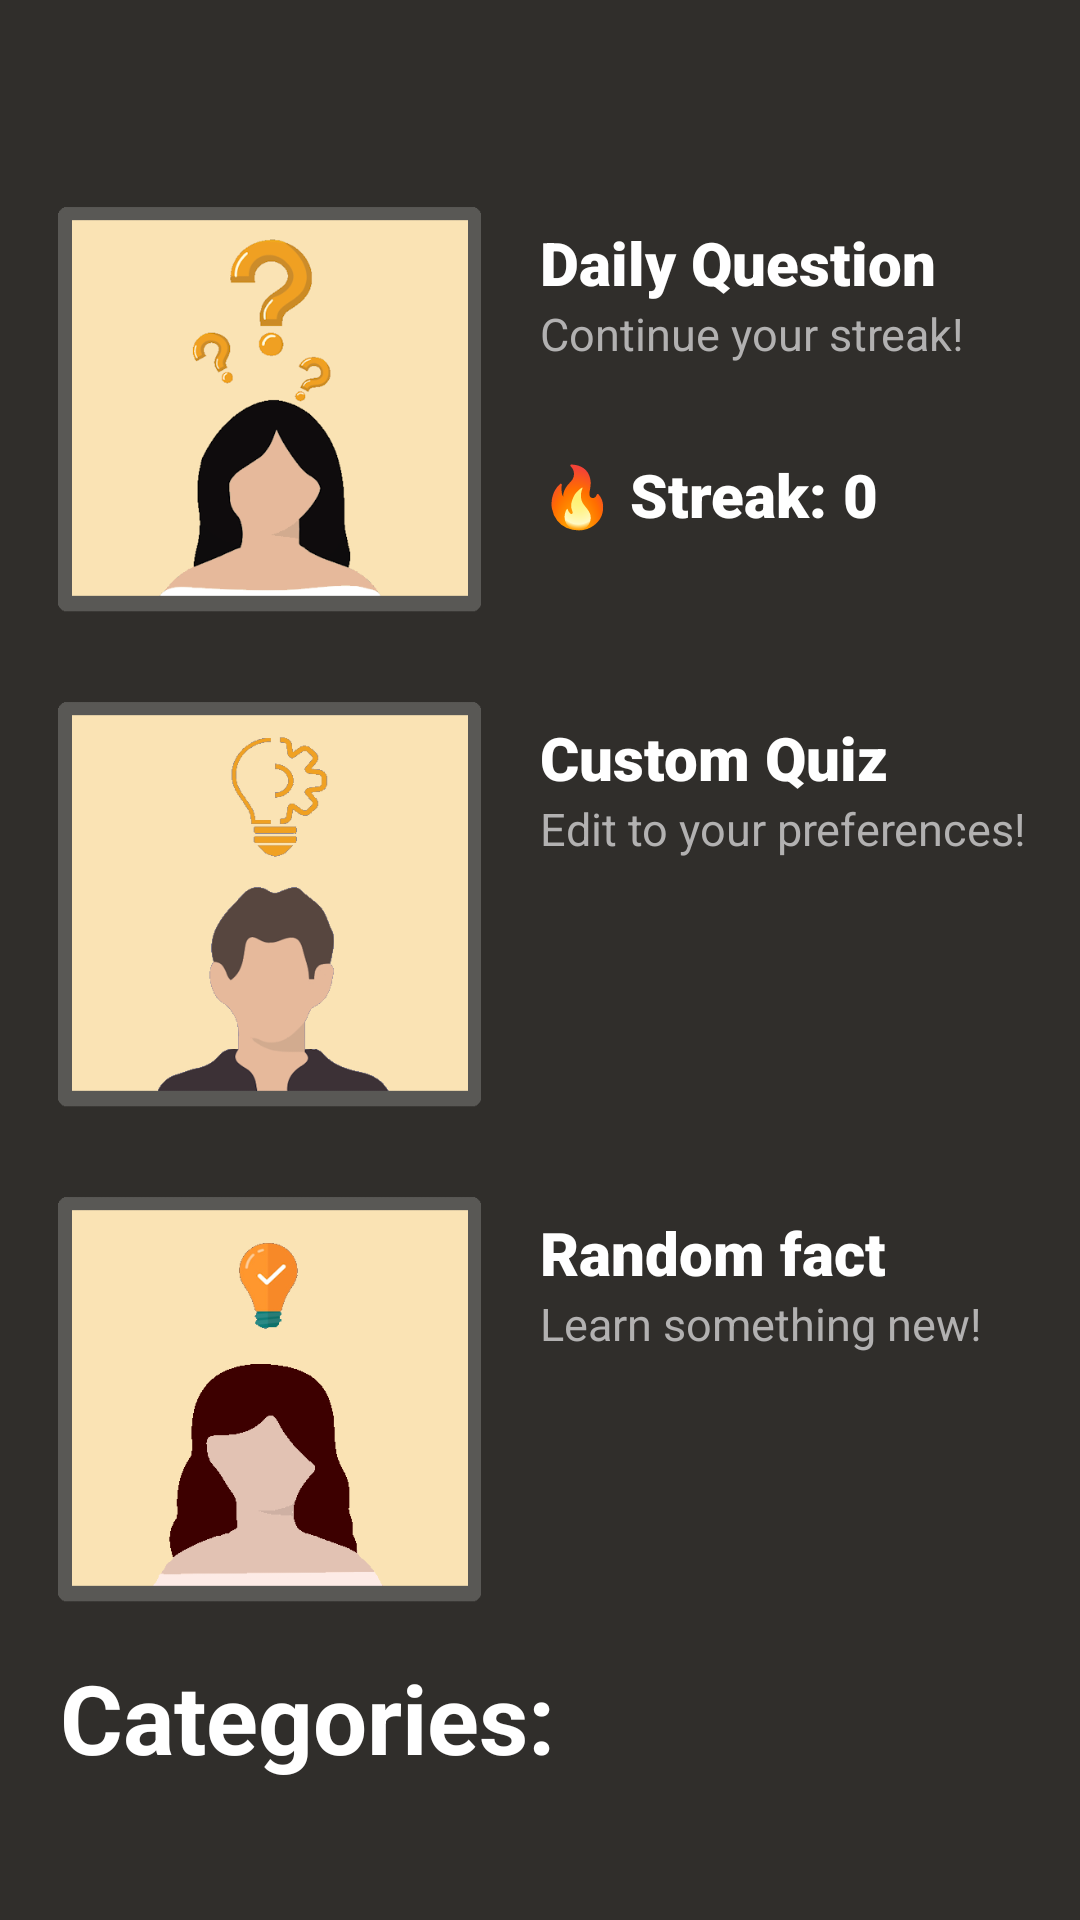

Write the Android layout XML for this screen, with the resource values it uses.
<!-- AndroidManifest.xml: application theme Theme.ApiTest -->
<!-- res/layout/fragment_home.xml -->
<?xml version="1.0" encoding="utf-8"?>
<androidx.constraintlayout.widget.ConstraintLayout xmlns:android="http://schemas.android.com/apk/res/android"
    xmlns:app="http://schemas.android.com/apk/res-auto"
    xmlns:tools="http://schemas.android.com/tools"
    android:layout_width="match_parent"
    android:layout_height="match_parent"
    android:background="@color/background_tertiary"
    tools:context=".activities.MainActivity">

    <androidx.core.widget.NestedScrollView
        android:id="@+id/top_options"
        android:layout_width="0dp"
        android:layout_height="wrap_content"
        app:layout_constraintBottom_toBottomOf="parent"
        app:layout_constraintEnd_toEndOf="parent"
        app:layout_constraintStart_toStartOf="parent"
        app:layout_constraintTop_toTopOf="parent">

        <LinearLayout
            android:layout_width="match_parent"
            android:layout_height="wrap_content"
            android:orientation="vertical"
            app:layout_constraintTop_toTopOf="parent">

            <LinearLayout
                android:layout_width="match_parent"
                android:layout_height="wrap_content"
                android:orientation="vertical"
                app:layout_constraintEnd_toEndOf="parent"
                app:layout_constraintStart_toStartOf="parent"
                app:layout_constraintTop_toTopOf="parent">

                <LinearLayout
                    android:id="@+id/daily_question_button"
                    android:layout_width="match_parent"
                    android:layout_height="wrap_content"
                    android:orientation="horizontal">

                    <ImageView
                        android:layout_width="150dp"
                        android:layout_height="150dp"
                        android:layout_marginLeft="15dp"
                        android:layout_marginTop="15dp"
                        android:layout_marginRight="15dp"
                        android:contentDescription="@string/random_quiz_image"
                        android:src="@drawable/random_quiz" />

                    <LinearLayout
                        android:layout_width="match_parent"
                        android:layout_height="wrap_content"
                        android:orientation="vertical">

                        <TextView
                            android:layout_width="match_parent"
                            android:layout_height="wrap_content"
                            android:layout_marginTop="28dp"
                            android:fontFamily="sans-serif-black"
                            android:text="@string/daily_question_textview"
                            android:textColor="@color/white"
                            android:textSize="20sp" />

                        <TextView
                            android:layout_width="match_parent"
                            android:layout_height="wrap_content"
                            android:text="@string/continue_your_streak"
                            android:textColor="@color/secondary_text"
                            android:textSize="15sp" />

                        <LinearLayout
                            android:layout_width="match_parent"
                            android:layout_height="wrap_content"
                            android:orientation="horizontal">




                        <TextView
                            android:id="@+id/streak"
                            android:layout_width="wrap_content"
                            android:layout_height="wrap_content"
                            android:layout_marginTop="30dp"
                            android:layout_marginEnd="5dp"
                            android:fontFamily="sans-serif-black"
                            android:text="@string/streak_placeholder"
                            android:textColor="@color/white"
                            android:textSize="20sp" />

                            <TextView
                                android:id="@+id/streak_number"
                                android:layout_width="match_parent"
                                android:layout_height="wrap_content"
                                android:layout_marginTop="30dp"
                                android:fontFamily="sans-serif-black"
                                android:text="0"
                                android:textColor="@color/white"
                                android:textSize="20sp" />


                        </LinearLayout>
                    </LinearLayout>
                </LinearLayout>

                <LinearLayout
                    android:id="@+id/custom_quiz_button"
                    android:layout_width="match_parent"
                    android:layout_height="wrap_content"
                    android:orientation="horizontal"
                    app:layout_constraintTop_toBottomOf="@id/daily_question_button">

                    <ImageView
                        android:layout_width="150dp"
                        android:layout_height="150dp"
                        android:layout_marginLeft="15dp"
                        android:layout_marginTop="15dp"
                        android:layout_marginRight="15dp"
                        android:contentDescription="@string/custom_quiz_image"
                        android:src="@drawable/customize_quiz" />

                    <LinearLayout
                        android:layout_width="match_parent"
                        android:layout_height="wrap_content"
                        android:orientation="vertical">

                        <TextView
                            android:layout_width="match_parent"
                            android:layout_height="wrap_content"
                            android:layout_marginTop="28dp"
                            android:fontFamily="sans-serif-black"
                            android:text="@string/custom_quiz"
                            android:textColor="@color/white"
                            android:textSize="20sp" />

                        <TextView
                            android:layout_width="match_parent"
                            android:layout_height="wrap_content"
                            android:text="@string/customize_quiz"
                            android:textColor="@color/secondary_text"
                            android:textSize="15sp" />

                    </LinearLayout>
                </LinearLayout>

                <LinearLayout
                    android:id="@+id/random_fact_button"
                    android:layout_width="match_parent"
                    android:layout_height="wrap_content"
                    android:orientation="horizontal"
                    app:layout_constraintTop_toBottomOf="@id/custom_quiz_button">

                    <ImageView
                        android:layout_width="150dp"
                        android:layout_height="150dp"
                        android:layout_marginLeft="15dp"
                        android:layout_marginTop="15dp"
                        android:layout_marginRight="15dp"
                        android:contentDescription="@string/custom_quiz_image"
                        android:src="@drawable/random_fact" />

                    <LinearLayout
                        android:layout_width="match_parent"
                        android:layout_height="wrap_content"
                        android:orientation="vertical">

                        <TextView
                            android:layout_width="match_parent"
                            android:layout_height="wrap_content"
                            android:layout_marginTop="28dp"
                            android:fontFamily="sans-serif-black"
                            android:text="@string/random_fact"
                            android:textColor="@color/white"
                            android:textSize="20sp" />

                        <TextView
                            android:layout_width="match_parent"
                            android:layout_height="wrap_content"
                            android:text="@string/learn_something_new"
                            android:textColor="@color/secondary_text"
                            android:textSize="15sp" />

                    </LinearLayout>
                </LinearLayout>
            </LinearLayout>

            <TextView
                android:id="@+id/category_textview"
                android:layout_width="wrap_content"
                android:layout_height="wrap_content"
                android:layout_marginStart="20dp"
                android:layout_marginTop="10dp"
                android:layout_marginEnd="20dp"
                android:text="@string/categories"
                android:textColor="@color/white"
                android:textSize="32sp"
                android:textStyle="bold"
                app:layout_constraintStart_toStartOf="parent"
                app:layout_constraintTop_toBottomOf="@+id/top_options" />

            <androidx.recyclerview.widget.RecyclerView
                android:id="@+id/categories"
                android:layout_width="match_parent"
                android:layout_height="wrap_content"
                android:layout_marginStart="10dp"
                android:layout_marginEnd="20dp"
                tools:listitem="@layout/category_items" />

        </LinearLayout>
    </androidx.core.widget.NestedScrollView>
</androidx.constraintlayout.widget.ConstraintLayout>
<!-- res/layout/category_items.xml (included above) -->
<?xml version="1.0" encoding="utf-8"?>
<androidx.constraintlayout.widget.ConstraintLayout xmlns:android="http://schemas.android.com/apk/res/android"
    xmlns:app="http://schemas.android.com/apk/res-auto"
    android:layout_width="match_parent"
    android:layout_height="wrap_content"
    android:orientation="vertical">

    <androidx.cardview.widget.CardView
        android:id="@+id/category_CardView"
        android:layout_width="match_parent"
        android:layout_height="0dp"
        android:layout_marginStart="10dp"
        android:layout_marginTop="20dp"
        android:layout_marginBottom="10dp"
        android:backgroundTint="@color/background_primary"
        app:cardCornerRadius="10dp"
        app:layout_constraintBottom_toBottomOf="parent"
        app:layout_constraintEnd_toEndOf="parent"
        app:layout_constraintStart_toStartOf="parent"
        app:layout_constraintTop_toTopOf="parent" />

    <ImageView
        android:id="@+id/category_ImageView"
        android:layout_width="75dp"
        android:layout_height="75dp"
        android:layout_marginStart="20dp"
        android:contentDescription="@string/category_image"
        android:elevation="10dp"
        android:src="@drawable/comic"
        app:layout_constraintStart_toStartOf="@id/category_CardView"
        app:layout_constraintTop_toTopOf="parent" />

    <TextView
        android:id="@+id/category_name_TextView"
        android:layout_width="match_parent"
        android:layout_height="wrap_content"
        android:layout_marginStart="20dp"
        android:layout_marginTop="10dp"
        android:elevation="10dp"
        android:fontFamily="sans-serif-black"
        android:text="@string/category_name_placeholder"
        android:textColor="@android:color/white"
        android:textSize="21sp"
        app:layout_constraintBottom_toTopOf="@id/num_of_questions_TextView"
        app:layout_constraintStart_toStartOf="@id/category_CardView"
        app:layout_constraintTop_toBottomOf="@id/category_ImageView" />

    <TextView
        android:id="@+id/num_of_questions_TextView"
        android:layout_width="match_parent"
        android:layout_height="wrap_content"
        android:layout_marginStart="20dp"
        android:layout_marginBottom="20dp"
        android:elevation="10dp"
        android:text="@string/questions_placeholder_text"
        android:textColor="@color/secondary_text"
        android:textSize="16sp"
        app:layout_constraintBottom_toBottomOf="@id/category_CardView"
        app:layout_constraintStart_toStartOf="@id/category_CardView"
        app:layout_constraintTop_toBottomOf="@id/category_name_TextView" />

</androidx.constraintlayout.widget.ConstraintLayout>
<!-- resources referenced by this layout -->
<resources>
  <color name="background_primary">#1F1E1D</color>
  <color name="background_tertiary">#302E2B</color>
  <color name="secondary_text">#B2B1B1</color>
  <color name="white">#FFFFFFFF</color>
  <!-- drawable comic: png bitmap (drawable, 9560 bytes) -->
  <!-- drawable customize_quiz: png bitmap (drawable, 22310 bytes) -->
  <!-- drawable random_fact: png bitmap (drawable, 14729 bytes) -->
  <!-- drawable random_quiz: png bitmap (drawable, 32858 bytes) -->
  <string name="categories">Categories:</string>
  <string name="category_image">category image</string>
  <string name="category_name_placeholder">Comics</string>
  <string name="continue_your_streak">Continue your streak!</string>
  <string name="custom_quiz">Custom Quiz</string>
  <string name="custom_quiz_image">Custom Quiz Image</string>
  <string name="customize_quiz">Edit to your preferences!</string>
  <string name="daily_question_textview">Daily Question</string>
  <string name="learn_something_new">Learn something new!</string>
  <string name="questions_placeholder_text">0 questions</string>
  <string name="random_fact">Random fact</string>
  <string name="random_quiz_image">Random Quiz Image</string>
  <string name="streak_placeholder">🔥 Streak: </string>
  <style name="Theme.ApiTest" parent="Base.Theme.ApiTest" />
  <style name="Base.Theme.ApiTest" parent="Theme.Material3.DayNight.NoActionBar">
          
          
          <item name="android:statusBarColor">@color/background_primary</item>
      </style>
</resources>
